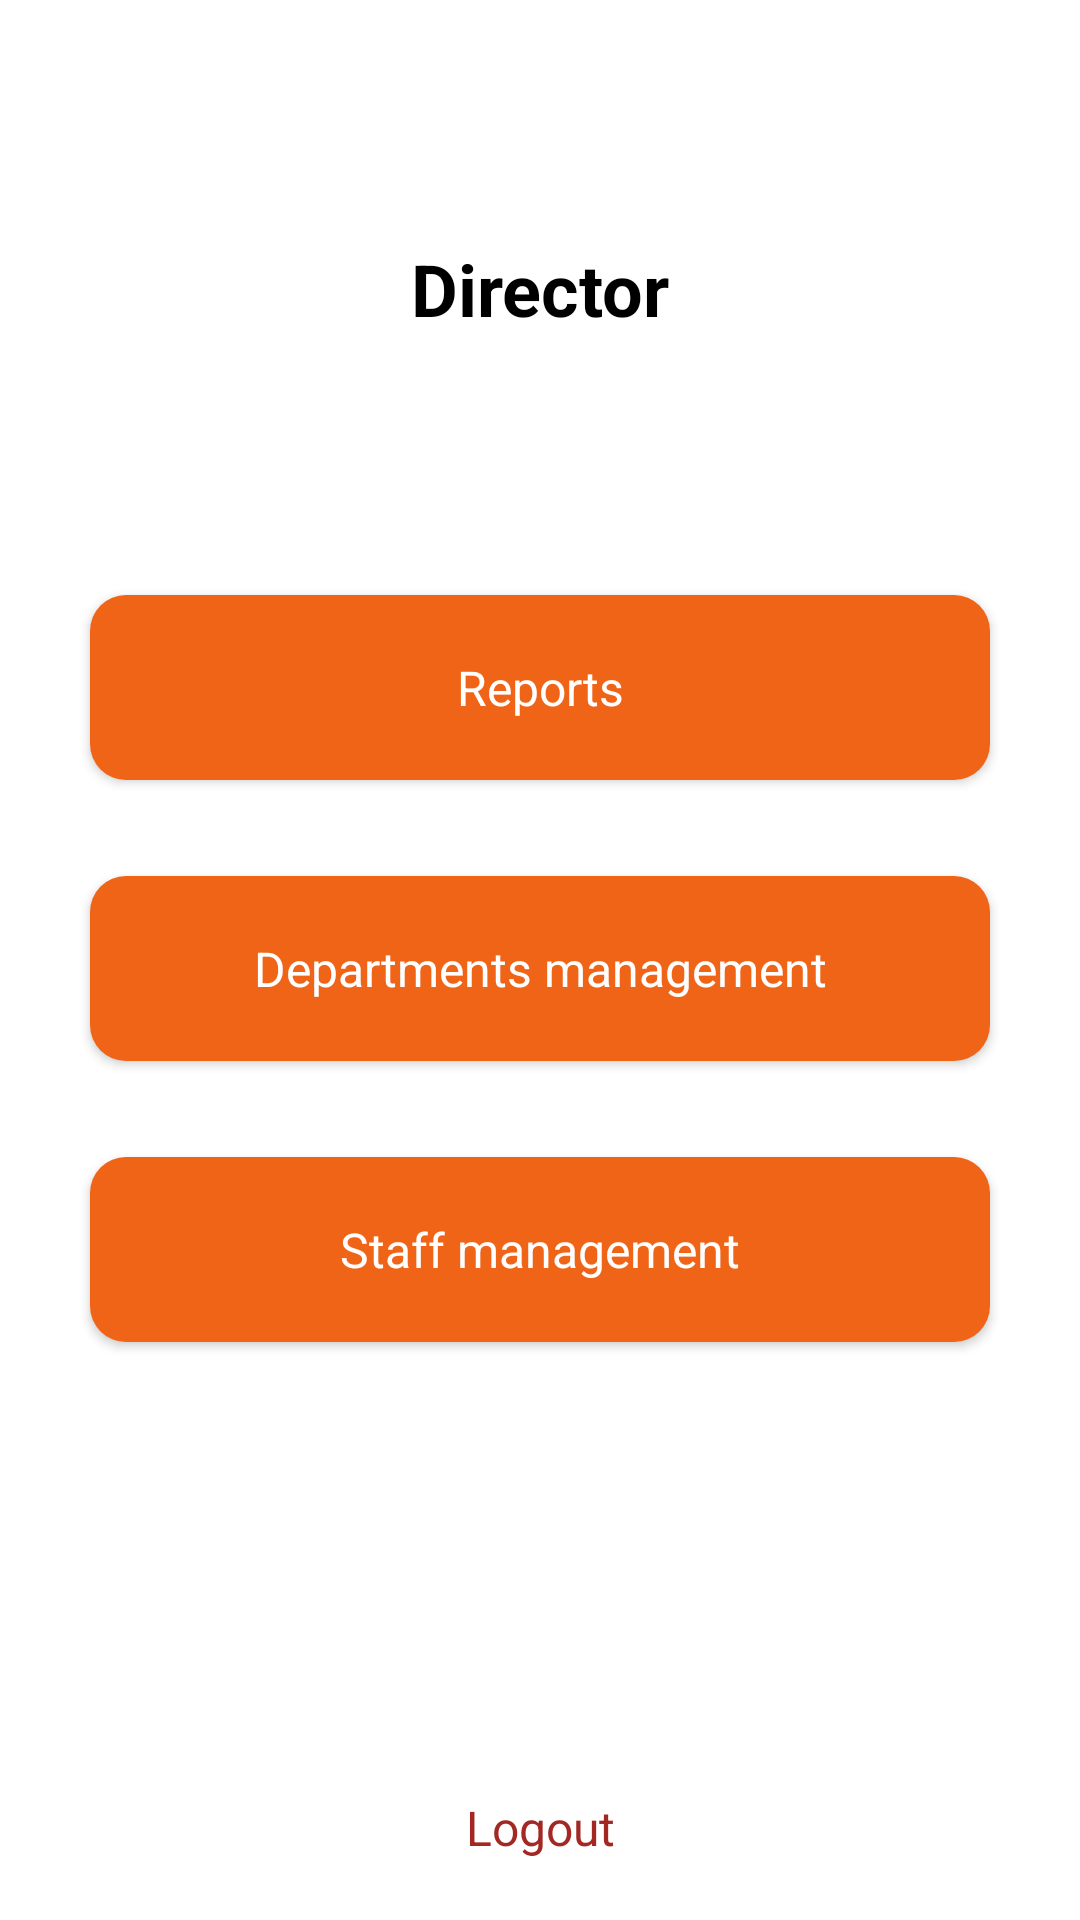

Android layout source for this screen:
<!-- AndroidManifest.xml: application theme Theme.Labeleven -->
<!-- res/layout/fragment_director_main_menu.xml -->
<?xml version="1.0" encoding="utf-8"?>
<androidx.constraintlayout.widget.ConstraintLayout xmlns:android="http://schemas.android.com/apk/res/android"
    xmlns:tools="http://schemas.android.com/tools"
    android:layout_width="match_parent"
    android:layout_height="match_parent"
    xmlns:app="http://schemas.android.com/apk/res-auto"
    tools:context=".ui.mainmenu.DirectorMainMenuFragment">

<TextView
    android:id="@+id/label"
    app:layout_constraintStart_toStartOf="parent"
    android:text="@string/director"
    android:textStyle="bold"
    android:textSize="24sp"
    app:layout_constraintEnd_toEndOf="parent"
    app:layout_constraintTop_toTopOf="parent"
    android:layout_marginTop="@dimen/xxlarge_margin"
    android:layout_width="wrap_content"
    android:layout_height="wrap_content"/>

    <com.google.android.material.button.MaterialButton
        android:id="@+id/reports_button"
        android:layout_width="match_parent"
        android:layout_height="wrap_content"
        android:layout_marginStart="@dimen/regular_margin"
        android:layout_marginTop="@dimen/xxlarge_margin"
        android:layout_marginEnd="@dimen/regular_margin"
        android:enabled="true"
        android:letterSpacing="0"
        android:paddingVertical="@dimen/small_padding"
        android:text="@string/reports"
        android:textAllCaps="false"
        android:textSize="@dimen/registration_button_text_size"
        app:cornerRadius="@dimen/registration_buttons_corner_radius"
        app:layout_constraintEnd_toEndOf="parent"
        app:layout_constraintStart_toStartOf="parent"
        app:layout_constraintTop_toBottomOf="@id/label" />

    <com.google.android.material.button.MaterialButton
        android:id="@+id/departments_management_button"
        android:layout_width="match_parent"
        android:layout_height="wrap_content"
        android:layout_marginStart="@dimen/regular_margin"
        android:layout_marginTop="@dimen/small_margin"
        android:layout_marginEnd="@dimen/regular_margin"
        android:enabled="true"
        android:letterSpacing="0"
        android:paddingVertical="@dimen/small_padding"
        android:text="@string/departments_management"
        android:textAllCaps="false"
        android:textSize="@dimen/registration_button_text_size"
        app:cornerRadius="@dimen/registration_buttons_corner_radius"
        app:layout_constraintEnd_toEndOf="parent"
        app:layout_constraintStart_toStartOf="parent"
        app:layout_constraintTop_toBottomOf="@id/reports_button" />

    <com.google.android.material.button.MaterialButton
        android:id="@+id/staff_management_button"
        android:layout_width="match_parent"
        android:layout_height="wrap_content"
        android:layout_marginStart="@dimen/regular_margin"
        android:layout_marginTop="@dimen/small_margin"
        android:layout_marginEnd="@dimen/regular_margin"
        android:enabled="true"
        android:letterSpacing="0"
        android:paddingVertical="@dimen/small_padding"
        android:text="@string/staff_management"
        android:textAllCaps="false"
        android:textSize="@dimen/registration_button_text_size"
        app:cornerRadius="@dimen/registration_buttons_corner_radius"
        app:layout_constraintEnd_toEndOf="parent"
        app:layout_constraintStart_toStartOf="parent"
        app:layout_constraintTop_toBottomOf="@id/departments_management_button" />




    <TextView
        android:id="@+id/logout_button"
        android:layout_width="wrap_content"
        android:layout_height="wrap_content"
        android:layout_marginBottom="@dimen/small_margin"
        android:text="@string/logout"
        android:textColor="#A32824"
        android:textSize="16sp"
        app:layout_constraintBottom_toBottomOf="parent"
        app:layout_constraintEnd_toEndOf="parent"
        app:layout_constraintStart_toStartOf="parent" />

</androidx.constraintlayout.widget.ConstraintLayout>
<!-- resources referenced by this layout -->
<resources>
  <dimen name="registration_button_text_size">16sp</dimen>
  <dimen name="registration_buttons_corner_radius">12dp</dimen>
  <dimen name="regular_margin">30dp</dimen>
  <dimen name="small_margin">20dp</dimen>
  <dimen name="small_padding">20dp</dimen>
  <dimen name="xxlarge_margin">80dp</dimen>
  <string name="departments_management">Departments management</string>
  <string name="director">Director</string>
  <string name="logout">Logout</string>
  <string name="reports">Reports</string>
  <string name="staff_management">Staff management</string>
  <style name="Theme.Labeleven" parent="Theme.MaterialComponents.DayNight.NoActionBar">
          
          <item name="colorPrimary">@color/my_primary</item>
          <item name="android:textColorLink">@color/my_primary</item>
          <item name="colorPrimaryVariant">@color/purple_700</item>
          <item name="colorOnPrimary">@color/white</item>
          <item name="android:statusBarColor">@color/white</item>
          <item name="android:textAllCaps">false</item>
          <item name="android:letterSpacing">0</item>
          
          <item name="colorSecondary">@color/my_primary</item>
          <item name="colorSecondaryVariant">@color/teal_700</item>
          <item name="colorOnSecondary">@color/black</item>
          <item name="android:textColor">@color/black</item>
          <item name="android:textColorHint">@color/black</item>
  
          <item name="fontFamily">@font/inter_regular</item>
          
      </style>
  <color name="my_primary">#F06417</color>
  <color name="purple_700">#FF3700B3</color>
  <color name="white">#FFFFFFFF</color>
  <color name="teal_700">#FF018786</color>
  <color name="black">#FF000000</color>
</resources>
